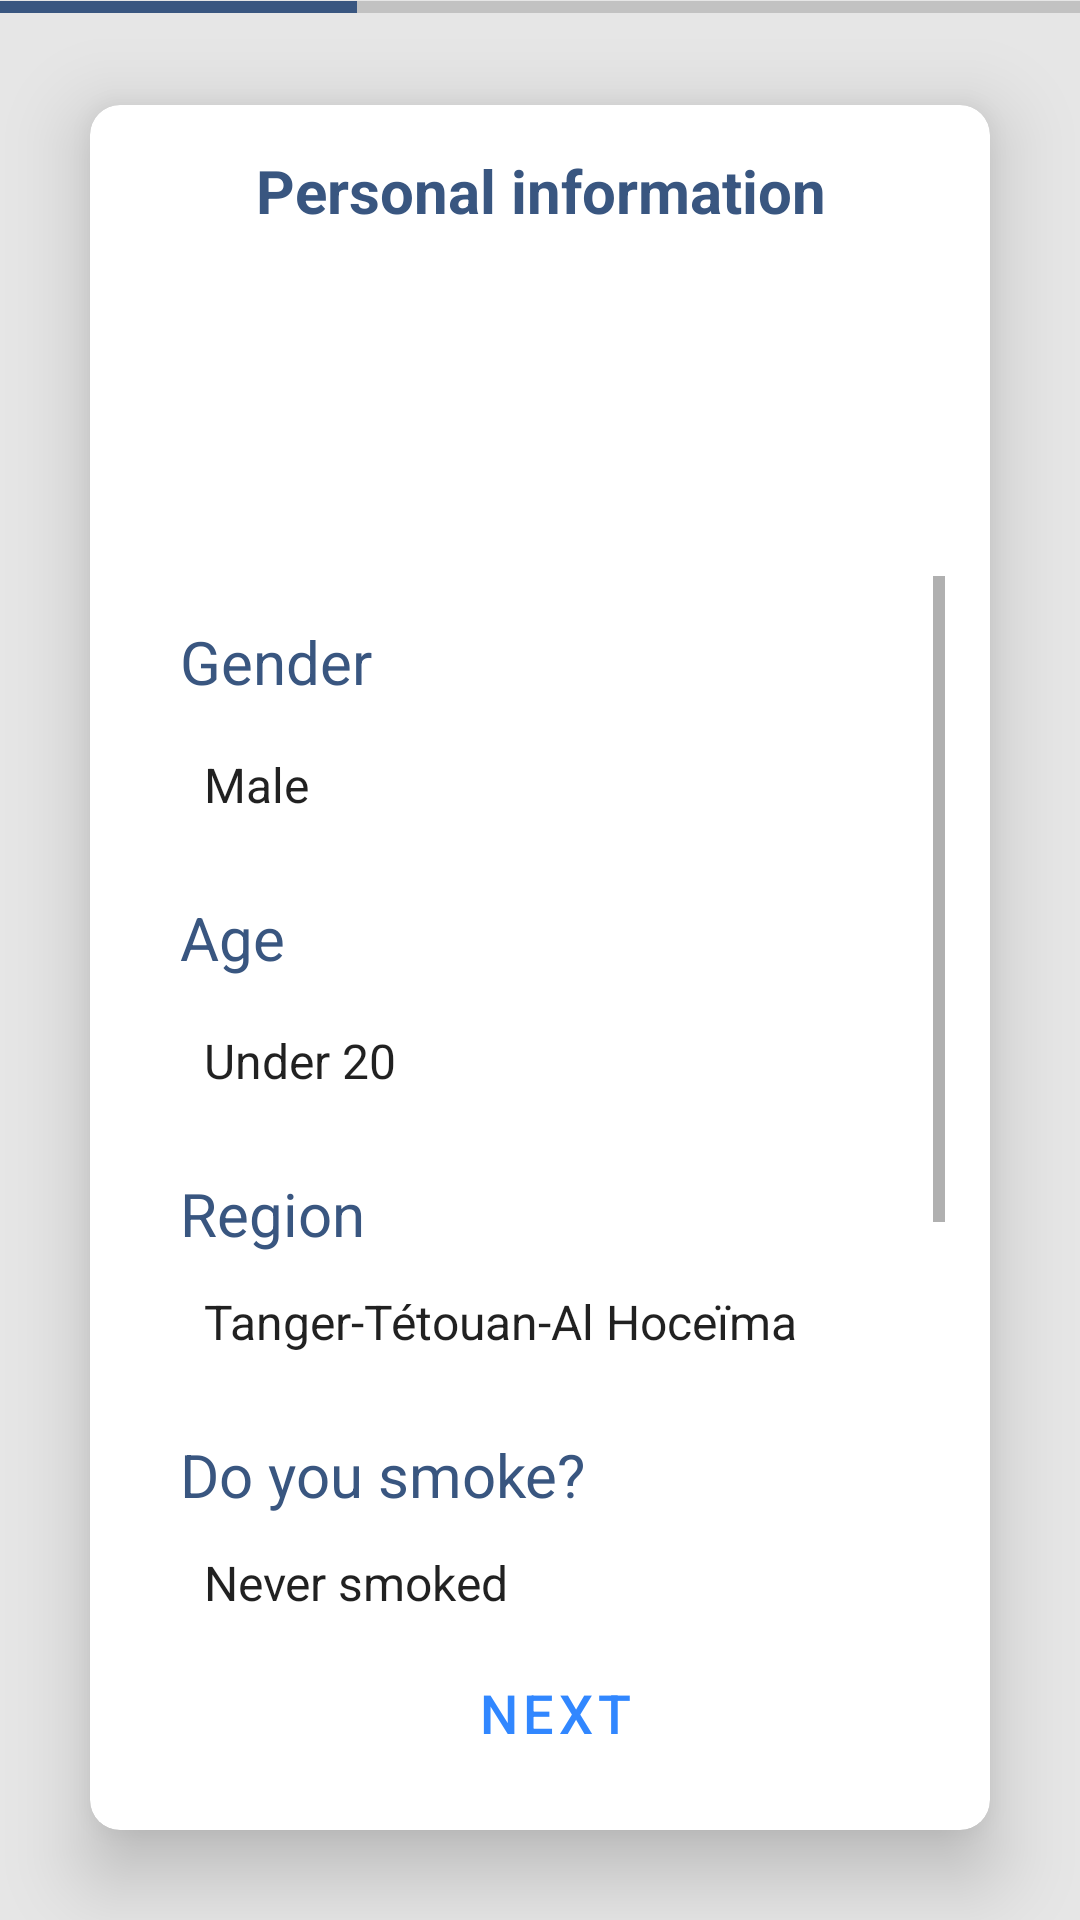

Android layout source for this screen:
<!-- AndroidManifest.xml: application theme Theme.COVIDAI.NoActionBar -->
<!-- res/layout/fragment_personal_form.xml -->
<?xml version="1.0" encoding="utf-8"?>
<LinearLayout xmlns:android="http://schemas.android.com/apk/res/android"
    xmlns:app="http://schemas.android.com/apk/res-auto"
    xmlns:tools="http://schemas.android.com/tools"
    android:layout_width="match_parent"
    android:layout_height="match_parent"
    android:background="#E6E6E6"
    android:orientation="vertical"
    tools:context=".fragments.PersonalFormFragment">

    <ProgressBar
        style="?android:attr/progressBarStyleHorizontal"
        android:layout_width="match_parent"
        android:layout_height="5dp"
        android:max="100"
        android:progress="33"
        android:progressTint="@color/purple_700"/>

    <androidx.cardview.widget.CardView
        android:id="@+id/card_view"
        android:layout_width="match_parent"
        android:layout_height="match_parent"
        android:layout_gravity="center"
        android:layout_margin="30dp"
        app:cardCornerRadius="10dp"
        app:cardElevation="15dp"
        tools:ignore="MissingConstraints">

        <LinearLayout
            android:layout_width="match_parent"
            android:layout_height="match_parent"
            android:orientation="vertical"
            android:padding="15dp">


            <TextView
                android:layout_width="match_parent"
                android:layout_height="wrap_content"
                android:gravity="center"
                android:textSize="20dp"
                android:textColor="@color/purple_700"
                android:textStyle="bold"
                android:layout_marginBottom="15dp"
                android:text="Personal information"/>

            <ImageView
                android:layout_width="100dp"
                android:layout_height="100dp"
                android:layout_gravity="center"
                android:src="@mipmap/personal_information"/>


            <ScrollView
                android:layout_width="match_parent"
                android:layout_height="wrap_content"
                android:layout_weight="1">

                <LinearLayout
                    android:layout_width="match_parent"
                    android:layout_height="wrap_content"
                    android:orientation="vertical"
                    android:padding="15dp">

                    <TextView
                        android:layout_width="wrap_content"
                        android:layout_height="wrap_content"
                        android:layout_weight="1"
                        android:text="Gender"
                        android:textColor="@color/purple_700"
                        android:textSize="20dp" />

                    <Spinner
                        android:id="@+id/gender"
                        android:layout_width="match_parent"
                        android:layout_height="45dp"
                        android:layout_marginTop="5dp"
                        android:entries="@array/genders"
                        android:spinnerMode="dialog"
                        android:background="@drawable/spinner_background"
                        android:layout_marginBottom="15dp"/>

                    <TextView
                        android:layout_width="wrap_content"
                        android:layout_height="wrap_content"
                        android:layout_weight="1"
                        android:text="Age"
                        android:textColor="@color/purple_700"
                        android:textSize="20dp" />


                    <Spinner
                        android:id="@+id/age"
                        android:layout_width="match_parent"
                        android:layout_height="45dp"
                        android:layout_marginTop="5dp"
                        android:entries="@array/ages"
                        android:spinnerMode="dialog"
                        android:background="@drawable/spinner_background"
                        android:layout_marginBottom="15dp"/>

                    <TextView
                        android:layout_width="match_parent"
                        android:layout_height="wrap_content"
                        android:text="Region"
                        android:textColor="@color/purple_700"
                        android:textSize="20dp" />

                    <Spinner
                        android:id="@+id/region"
                        android:layout_width="match_parent"
                        android:layout_height="45dp"
                        android:entries="@array/regions"
                        android:spinnerMode="dialog"
                        android:background="@drawable/spinner_background"
                        android:layout_marginBottom="15dp"/>

                    <TextView
                        android:layout_width="match_parent"
                        android:layout_height="wrap_content"
                        android:text="Do you smoke?"
                        android:textColor="@color/purple_700"
                        android:textSize="20dp" />

                    <Spinner
                        android:id="@+id/smoker"
                        android:layout_width="match_parent"
                        android:layout_height="45dp"
                        android:entries="@array/smoker"
                        android:spinnerMode="dialog"
                        android:background="@drawable/spinner_background"
                        android:layout_marginBottom="15dp"/>

                    <TextView
                        android:layout_width="match_parent"
                        android:layout_height="wrap_content"
                        android:text="PCR result"
                        android:textColor="@color/purple_700"
                        android:textSize="20dp" />

                    <Spinner
                        android:id="@+id/pcr"
                        android:layout_width="match_parent"
                        android:layout_height="45dp"
                        android:entries="@array/pcr"
                        android:spinnerMode="dialog"
                        android:background="@drawable/spinner_background"
                        android:layout_marginBottom="15dp"/>

                    <TextView
                        android:id="@+id/lbl_pcr_positive"
                        android:layout_width="match_parent"
                        android:layout_height="wrap_content"
                        android:text="When did you test positive?"
                        android:textColor="@color/purple_700"
                        android:textSize="20dp" />

                    <Spinner
                        android:id="@+id/pcr_positive"
                        android:layout_width="match_parent"
                        android:layout_height="45dp"
                        android:entries="@array/pcr_positive"
                        android:spinnerMode="dialog"
                        android:background="@drawable/spinner_background"
                        android:layout_marginBottom="15dp"/>

                </LinearLayout>
            </ScrollView>


            <Button
                android:id="@+id/next1"
                android:layout_width="match_parent"
                android:layout_height="wrap_content"
                android:padding="5dp"
                android:text="NEXT"
                android:textSize="18dp"
                app:iconSize="30dp"
                android:layout_marginLeft="10dp"
                app:icon="@drawable/baseline_arrow_forward_ios_24"
                app:iconGravity="end"
                style="@style/Widget.MaterialComponents.Button.OutlinedButton.Icon"
                android:layout_gravity="bottom"
                app:strokeWidth="2dp"/>


        </LinearLayout>
    </androidx.cardview.widget.CardView>
</LinearLayout>
<!-- resources referenced by this layout -->
<resources>
  <array name="ages">
          <item>Under 20</item>
          <item>20-29</item>
          <item>30-39</item>
          <item>40-49</item>
          <item>50-59</item>
          <item>60-69</item>
          <item>70-79</item>
          <item>80-89</item>
          <item>90 or older</item>
      </array>
  <array name="genders">
          <item>Male</item>
          <item>Female</item>
      </array>
  <array name="pcr">
          <item>I don\'t have a PCR test</item>
          <item>Positive</item>
          <item>Negative</item>
      </array>
  <array name="pcr_positive">
          <item>In the last 14 days</item>
          <item>More than 14 days ago</item>
      </array>
  <array name="regions">
          <item>Tanger-Tétouan-Al Hoceïma</item>
          <item>L\'Oriental</item>
          <item>Fès-Meknès</item>
          <item>Rabat-Salé-Kénitra</item>
          <item>Béni Mellal-Khénifra</item>
          <item>Casablanca-Settat</item>
          <item>Marrakech-Safi</item>
          <item>Drâa-Tafilalet</item>
          <item>Souss-Massa</item>
          <item>Guelmim-Oued Noun</item>
          <item>Laâyoune-Sakia El Hamra</item>
          <item>Dakhla-Oued Ed-Dahab</item>
      </array>
  <array name="smoker">
          <item>Never smoked</item>
          <item>Ex-smoker</item>
          <item>Current smoker (1-10 cigarettes per day)</item>
          <item>Current smoker (11 or more cigarettes per day)</item>
      </array>
  <color name="purple_700">#395680</color>
  <!-- drawable spinner_background (drawable) -->
  <?xml version="1.0" encoding="utf-8"?>
  <selector xmlns:android="http://schemas.android.com/apk/res/android">
      <item><layer-list>
          <item>
              <shape>
                  <solid
                      android:color="@color/white">
                  </solid>
  
                  <corners android:radius="2dp" />
  
                  <padding
                      android:bottom="10dp"
                      android:left="10dp"
                      android:right="10dp"
                      android:top="10dp" />
                  <stroke
                      android:width="1dp"
                      android:color="@color/purple_700"/>
              </shape>
          </item>
          <item >
              <bitmap android:gravity="bottom|right"
                  android:src="@drawable/arrow_drop_down_black_18x18" />
          </item>
      </layer-list></item>
  </selector>
  <style name="Theme.COVIDAI.NoActionBar">
          <item name="windowActionBar">false</item>
          <item name="windowNoTitle">true</item>
      </style>
  <color name="white">#FFFFFFFF</color>
</resources>
